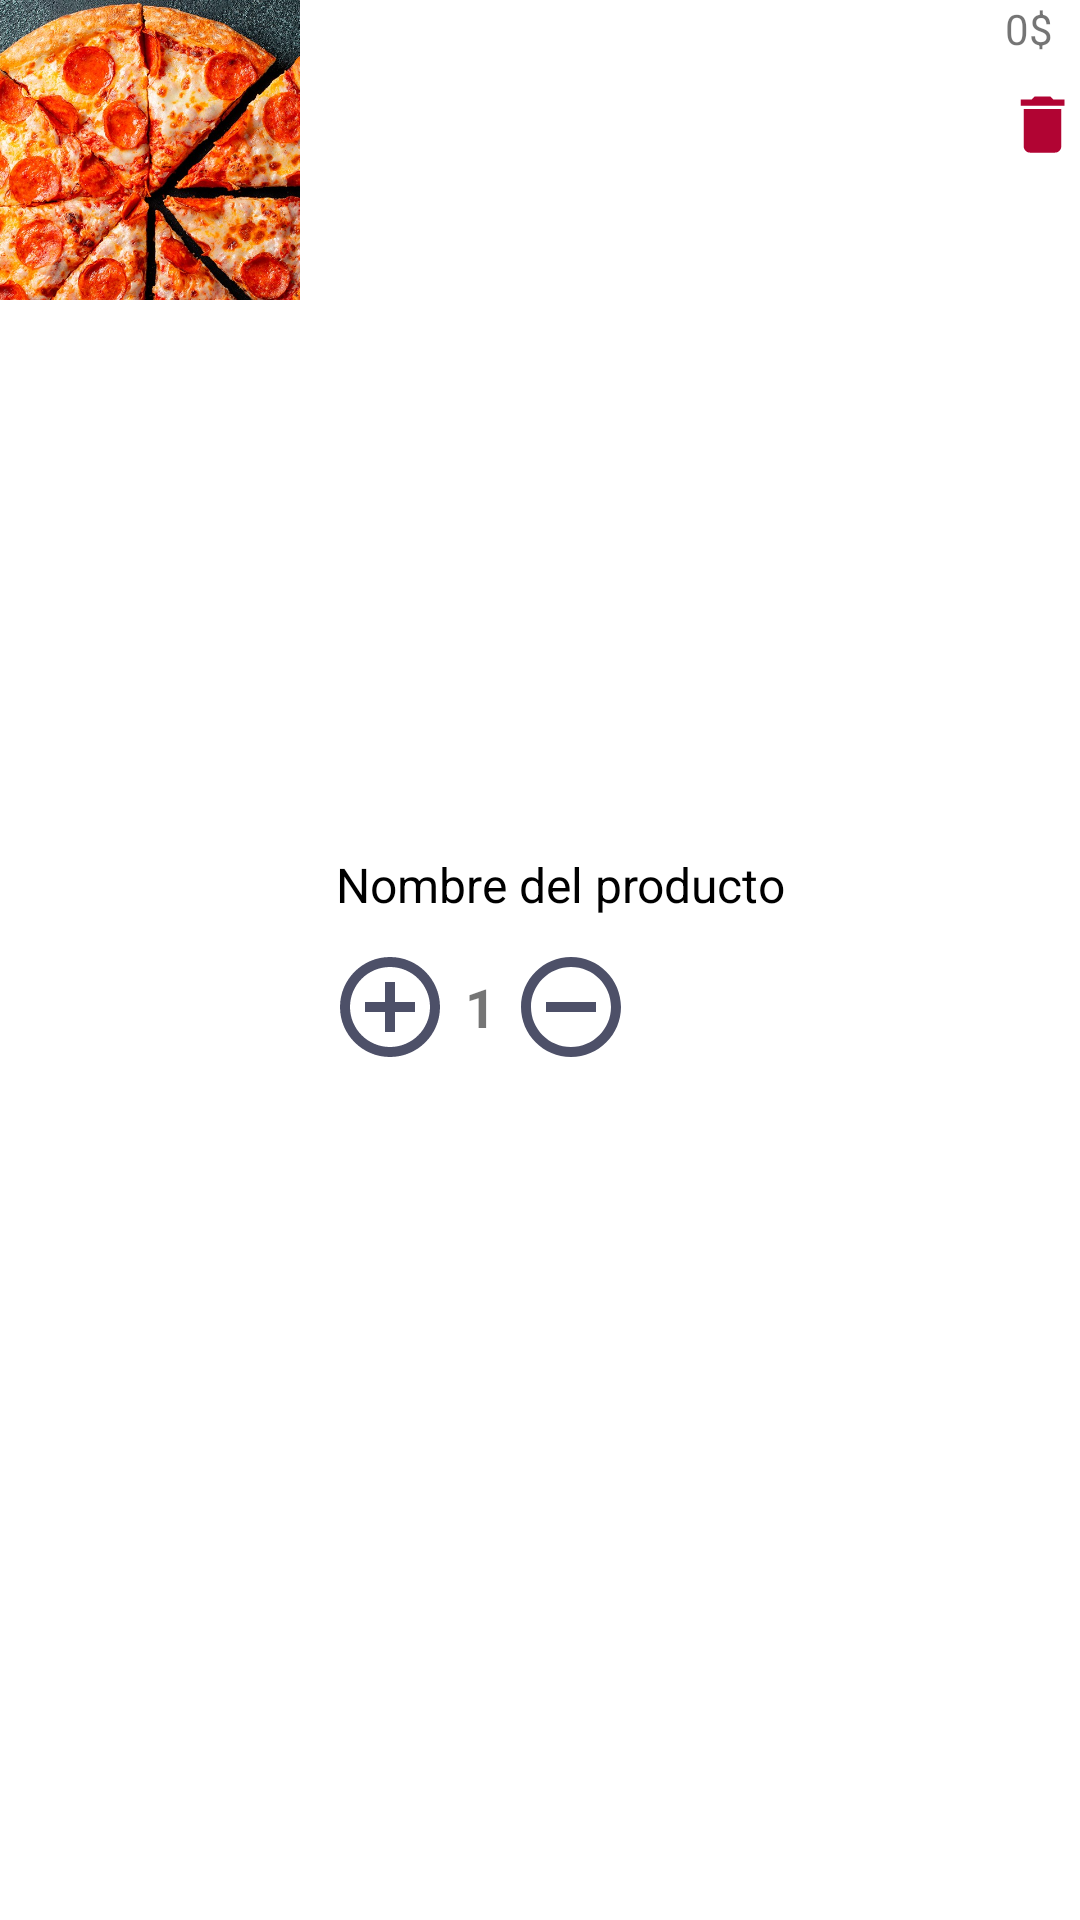

Android layout source for this screen:
<!-- AndroidManifest.xml: application theme Theme.RestAppIMobile -->
<!-- res/layout/cardview_shopping_bag.xml -->
<?xml version="1.0" encoding="utf-8"?>
<LinearLayout xmlns:android="http://schemas.android.com/apk/res/android"
    android:layout_width="match_parent"
    android:layout_height="100dp"
    android:orientation="horizontal"
    android:layout_margin="10dp">
    
    <ImageView
        android:id="@+id/imageview_product"
        android:layout_width="100dp"
        android:layout_height="100dp"
        android:src="@drawable/pizza"
        android:scaleType="centerCrop"/>

    <LinearLayout
        android:layout_width="0dp"
        android:layout_height="match_parent"
        android:layout_weight="1"
        android:orientation="vertical"
        android:gravity="center_vertical">
        
    <TextView
        android:id="@+id/textview_name"
        android:layout_width="wrap_content"
        android:layout_height="wrap_content"
        android:text="Nombre del producto"
        android:maxLines="2"
        android:textSize="16dp"
        android:layout_marginLeft="12dp"
        android:layout_marginRight="12dp"
        android:textColor="@color/black"
        android:layout_marginBottom="10dp"/>

    <LinearLayout
        android:layout_width="wrap_content"
        android:layout_height="wrap_content"
        android:orientation="horizontal"
        android:layout_marginLeft="10dp"
        android:layout_marginRight="10dp"
        android:gravity="center_vertical">

        <ImageView
            android:id="@+id/imageview_add"
            android:layout_width="40dp"
            android:layout_height="40dp"
            android:src="@drawable/ic_add"/>

        <TextView
            android:id="@+id/textview_counter"
            android:layout_width="wrap_content"
            android:layout_height="wrap_content"
            android:text="1"
            android:textStyle="bold"
            android:textSize="18dp"
            android:layout_marginLeft="5dp"
            android:layout_marginRight="5dp" />

        <ImageView
            android:id="@+id/imageview_remove"
            android:layout_width="40dp"
            android:layout_height="40dp"
            android:src="@drawable/ic_remove"/>


    </LinearLayout>

        
        
    </LinearLayout>

    <LinearLayout
        android:layout_width="wrap_content"
        android:layout_height="match_parent"
        android:orientation="vertical">
        
        <TextView
            android:id="@+id/textview_price"
            android:layout_width="wrap_content"
            android:layout_height="wrap_content"
            android:text="0$"/>
        
       <ImageView
           android:id="@+id/imageview_delete"
           android:layout_width="25dp"
           android:layout_height="25dp"
           android:src="@drawable/ic_delete"
           android:layout_marginTop="10dp" />

    </LinearLayout>
        

</LinearLayout>
<!-- resources referenced by this layout -->
<resources>
  <color name="black">#FF000000</color>
  <!-- drawable ic_add (drawable) -->
  <vector android:height="50dp" android:tint="#4D5068"
      android:viewportHeight="24" android:viewportWidth="24"
      android:width="50dp" xmlns:android="http://schemas.android.com/apk/res/android">
      <path android:fillColor="@android:color/white" android:pathData="M13,7h-2v4L7,11v2h4v4h2v-4h4v-2h-4L13,7zM12,2C6.48,2 2,6.48 2,12s4.48,10 10,10 10,-4.48 10,-10S17.52,2 12,2zM12,20c-4.41,0 -8,-3.59 -8,-8s3.59,-8 8,-8 8,3.59 8,8 -3.59,8 -8,8z"/>
  </vector>
  <!-- drawable ic_delete (drawable) -->
  <vector android:height="50dp" android:tint="#B10433"
      android:viewportHeight="24" android:viewportWidth="24"
      android:width="50dp" xmlns:android="http://schemas.android.com/apk/res/android">
      <path android:fillColor="@android:color/white" android:pathData="M6,19c0,1.1 0.9,2 2,2h8c1.1,0 2,-0.9 2,-2V7H6v12zM19,4h-3.5l-1,-1h-5l-1,1H5v2h14V4z"/>
  </vector>
  <!-- drawable ic_remove (drawable) -->
  <vector android:height="50dp" android:tint="#4D5068"
      android:viewportHeight="24" android:viewportWidth="24"
      android:width="50dp" xmlns:android="http://schemas.android.com/apk/res/android">
      <path android:fillColor="@android:color/white" android:pathData="M7,11v2h10v-2L7,11zM12,2C6.48,2 2,6.48 2,12s4.48,10 10,10 10,-4.48 10,-10S17.52,2 12,2zM12,20c-4.41,0 -8,-3.59 -8,-8s3.59,-8 8,-8 8,3.59 8,8 -3.59,8 -8,8z"/>
  </vector>
  <!-- drawable pizza: jpg bitmap (drawable, 238110 bytes) -->
  <style name="Theme.RestAppIMobile" parent="Theme.MaterialComponents.DayNight.NoActionBar">
          
          <item name="colorPrimary">@color/blue</item>
          <item name="colorPrimaryVariant">@color/blue</item>
          <item name="colorOnPrimary">@color/white</item>
          
          <item name="colorSecondary">@color/gray_light</item>
          <item name="colorSecondaryVariant">@color/gray</item>
          <item name="colorOnSecondary">@color/black</item>
          
          <item name="android:statusBarColor">?attr/colorPrimaryVariant</item>
          
      </style>
  <color name="blue">#5775AD</color>
  <color name="white">#FFFFFFFF</color>
  <color name="gray_light">#F5F5F5</color>
  <color name="gray">#A6A7AA</color>
</resources>
